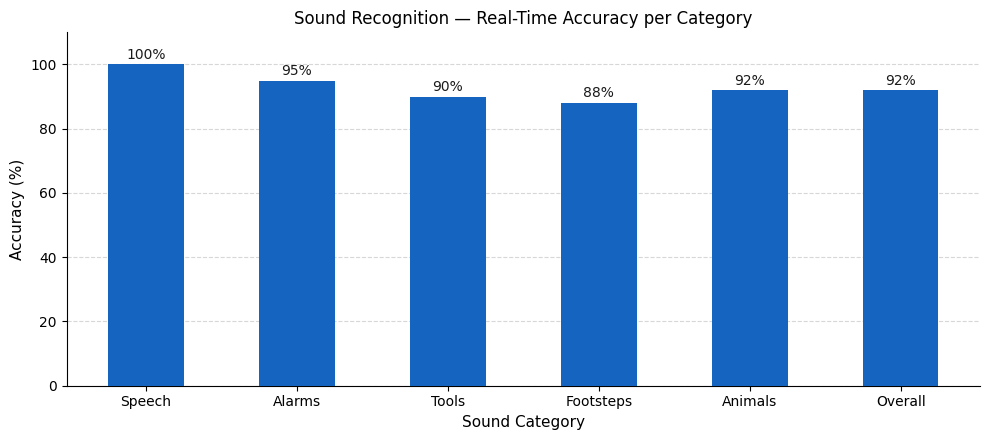

Write Python code to recreate this figure. (Note: this script raises an exception after producing the figure.)
import os
import matplotlib.pyplot as plt
import matplotlib as mpl

mpl.rcParams.update({
    'font.family': 'DejaVu Sans',
    'axes.spines.top': False,
    'axes.spines.right': False,
})

categories = ["Speech", "Alarms", "Tools", "Footsteps", "Animals", "Overall"]
accuracy   = [100, 95, 90, 88, 92, 92]

fig, ax = plt.subplots(figsize=(10, 4.5))
fig.patch.set_facecolor('white')
ax.set_facecolor('white')

bars = ax.bar(categories, accuracy, color='#1565C0', width=0.5, zorder=3)

for bar, value in zip(bars, accuracy):
    ax.text(bar.get_x() + bar.get_width() / 2, value + 0.8,
            f"{value}%", ha='center', va='bottom', fontsize=10, color='#1a1a1a')

ax.set_ylabel("Accuracy (%)", fontsize=11)
ax.set_xlabel("Sound Category", fontsize=11)
ax.set_title("Sound Recognition — Real-Time Accuracy per Category", fontsize=12)
ax.set_ylim(0, 110)
ax.tick_params(axis='both', labelsize=10)
ax.yaxis.grid(True, linestyle='--', alpha=0.5, zorder=0)
ax.set_axisbelow(True)

plt.tight_layout()
out = os.path.join(os.path.dirname(os.path.abspath(__file__)), "sound_recognition_accuracy.png")
plt.savefig(out, dpi=150, bbox_inches="tight", facecolor='white')
print(f"Saved: {out}")
plt.show()
